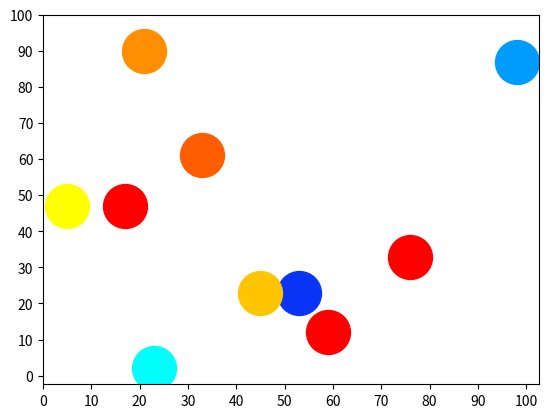

This chart was generated by the following Python code:
import numpy as np
import matplotlib.pyplot as plt

# adds coordinates and strength to a 3 dimensional list
# need to make these lists global so we can use the function
def add_point(x, y, strength):
    x_coord = []
    y_coord = []
    signal_strength = []

    x_coord.append(x)
    y_coord.append(y)
    signal_strength.append(strength)
    print(x_coord)
    print(y_coord)
    print(signal_strength)

def map(x, y, strength):
    x_coord = x
    y_coord = y
    signal_strength = strength
    max = 70
    increment = 10
    size = 1000
    for i in range(len(x)):
        if strength[i] >= max:
            plt.scatter(x_coord[i], y_coord[i], c = '#FF0000', s = size)
        elif strength[i] < max and strength[i] >= (max - increment):
            plt.scatter(x_coord[i], y_coord[i], c = '#FF5D00', s = size)
        elif strength[i] < (max - increment) and strength[i] >= (max - (2*increment)):
            plt.scatter(x_coord[i], y_coord[i], c = '#FF8F00', s = size)
        elif strength[i] < (max - (2*increment)) and strength[i] >= (max - (3*increment)):
            plt.scatter(x_coord[i], y_coord[i], c = '#FFC500', s = size)
        elif strength[i] < (max - (3*increment)) and strength[i] >= (max - (4*increment)):
            plt.scatter(x_coord[i], y_coord[i], c = '#FFFF00', s = size)
        elif strength[i] < (max - (4*increment)) and strength[i] >= (max - (5*increment)):
            plt.scatter(x_coord[i], y_coord[i], c = '#00FFFB', s = size)
        elif strength[i] < (max - (5*increment)) and strength[i] >= (max - (6*increment)):
            plt.scatter(x_coord[i], y_coord[i], c = '#009BFF', s = size)
        elif strength[i] < (max - (6*increment)) and strength[i] >= (max - (7*increment)):
            plt.scatter(x_coord[i], y_coord[i], c = '#0A34F5', s = size)
        elif strength[i] < (max - (7*increment)) and strength[i] >= (max - (8*increment)):
            plt.scatter(x_coord[i], y_coord[i], c = '#220E80', s = size)
        else:
            print('data not in expected range')
        # would this work because the color has to depend on the signal not x,y
        '''plt.scatter(x_coord[i], y_coord[i], cmap = 'coolwarm', s = size,
        vmin = 0, vmax = 100)'''

    # need to make these scalable functions that depend on the max and min of the data
    plt.xticks(np.arange(0, 110, 10))
    plt.yticks(np.arange(0, 110, 10))
    plt.show()


if __name__ == '__main__':
    add_point(0, 1, 2)
    add_point(0, 1, 2)

    strength = [0, 10, 20, 30, 40, 50, 60, 70, 225, 250]
    x = [53, 98, 23, 5, 45, 21, 33, 76, 17, 59]
    y = [23, 87, 2, 47, 23, 90, 61, 33, 47, 12]

    map(x, y, strength)
